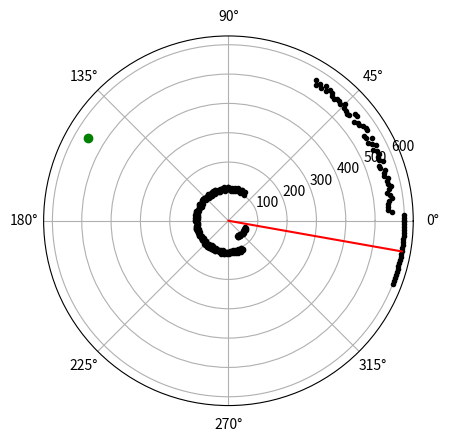

Here is the Python script that generated this plot:
from matplotlib import pyplot as plt
import numpy as np
import random
import math
from operator import itemgetter # for LidarMap.partition()

# TODO: Find some way to associate GPS data with Lidar data.


max_range = 600 # What is considered "infinity"
N = 15 # number of objects to add
max_variance = 15 # How rough can surface of terrain be

class LidarMap():

    def __init__(self, angles, distances):
        self.data = {angle:distance for (angle,distance) in zip(angles, distances)}
        self.update()

    def update(self):
        ''' Update internal data structure.
            This can be time consuming.  '''
        # TODO: optimize?
        self.angles = list(self.data.keys())
        self.angles.sort()
        self.distances = list(self.data.values())
        self.resolution = len(self.angles)
        self.partition()

    def distance(self, angle):
        ''' Returns the distance at the given angle '''
        # TODO: If :angle: is not in our map,
        # interpolate what it should be.
        return self.data[angle]

    def angle_snap(self, angle):
        ''' If :angle: is not in self.data,
            return the angle int self.data
            that is closest to :angle:.
        '''
        raise NotImplementedError()

    def set_point(self, angle, distance, do_update=True):
        ''' Add a new data point or update an existing one.
            By default it calls update, so if you are making
            lots of changes at once, call with do_update=False
            and remember to call LidarMap.update() once you're
            done calling set_point()
        '''
        should_update = do_update and (angle not in self.data \
                or self.distance(angle) != distance)
        self.data[angle] = distance
        if should_update:
            self.update()

    def slice(self, start, end):
        ''' Returns a list of all angles in the range start to end '''
        # TODO: is there a __magic__ method that we can define
        # so that we can use pythons slice syntax? ( my_list[2:5] )
        # TODO: What should we do if end < start?
        seg = []
        for a in list(self.data.keys()):
            if start <= a <= end:
                seg.append(a)
        return seg

    def next(self, angle):
        ''' Returns the next angle after the given one.
            This is needed because the lidar map won't necessarily
            have an entry for angle+1.
        '''
        if angle in self.data:
            i = self.angles.index(angle)
            if i == len(self.angles)-1:
                i = 0
            else:
                i += 1
            return self.angles[i]

    def previous(self, angle):
        ''' Same as next, but for the previous angle'''
        raise NotImplementedError()

    def partition(self):
        ''' Divides map into sections by finding points that undergo a
            sharp change in distance, indicating the possibility
            of object boundries.
        '''
        # TODO: optimize?
        self.edges = []
        for x in self.slice(0,359):
            a = self.distance(x)
            b = self.distance(self.next(x))
            if(abs(b-a) > 2*max_variance):
                self.edges.append(x)

        if self.edges != []:
            self.partitions = [(self.edges[i], self.edges[i+1], self.distance(self.edges[i+1]))
                    for i in range(0, len(self.edges)-1, 1)]
            self.partitions.append((self.edges[-1], self.edges[0],
                self.distance(self.edges[0])))
        else:
            self.partitions = []

    def find_farthest_region(self):
        ''' Find region that farthest away from us,
            and store a version of the partition map
            sorted farthest to closest.
        '''
        # TODO: What should we do if self.partitions is []?
        self.by_farthest = sorted(self.partitions, key=itemgetter(2), reverse=True)[0]
        return self.by_farthest[0], self.by_farthest[1]

    def find_closest_region(self):
        ''' Finds the region that is closest to us,
            and store a version of the partition map
            sorted closest to farthest.
        '''
        # TODO: What should we do if self.partitions is []?
        self.by_closest = sorted(self.partitions, key=itemgetter(2), reverse=False)[0]
        return self.by_closest[0], self.by_closest[1]

    def find_openings(self):
        ''' Find far partitions that are sandwiched in between
            two closer partitions. If we have the paritions:
            [close0, far1, close2, closer3, close4, closer5, far6],
            far1, far6, and close4 would be selected.
        '''
        raise NotImplementedError()

######################################
######## END class LidarMap ##########
######################################


def center(angle_start, angle_end):
    """ Find the center of a partition"""
    if angle_start > angle_end:
        angle = (angle_end+360+angle_start)/2
        if angle >= 360:
            angle -= 360
    else:
        angle = (angle_end+angle_start)/2
    return angle

def gen_map():
    ''' Generates a randomized LidarMap.
        'Objects' are placed at random positions, and
        have rough surfaces to simulate rocky terrain
    '''
    m = LidarMap(list(range(0,360)), [max_range]*360)
    # add up to N objects (at least 1)
    for i in range(0,random.randrange(1,N)):
        a = random.randrange(0,360)
        b = random.randrange(0,360)
        start = min(a,b)
        end = max(a,b)

        # Object is located approximately here
        obj_dist = random.randrange(2*max_variance,max_range)

        # How much to vary the object surface by
        roughness = random.randrange(1,max_variance)

        length = end-start
        # Add object while varying the surface
        # TODO: All these segments are concave, most of the terrain
        # we encounter will be convex.
        # TODO: Generate rectangular shaped (man made) objects?
        for j in m.slice(start,end):
            m.set_point(j, obj_dist+random.randrange(-roughness,roughness), do_update=False)
    m.update()
    return m

def export_map(m):
    """ Export a lidar map to a csv file
        (Maybe point cloud?) """
    raise NotImplementedError()

def import_map():
    """ Read a map from disk"""
    raise NotImplementedError()

def plot_result(m, waypoints, target):
    """ Plot the map and waypoints with matplotlib"""
    angles = np.linspace(0,np.pi*2, m.resolution)
    way_angles = [angles[int(a)] for a in list(zip(*waypoints))[0]]
    way_dists = list(zip(*waypoints))[1]

    plt.polar(angles, m.distances, 'k.',# terrain
              way_angles, way_dists,'r', #path
              angles[target[0]], target[1], 'go')
    plt.show()

def plot_map(m):
    ''' Plots the lidar map with matplotlib.'''
    angles = [math.radians(x) for x in m.angles]
    plt.polar(angles, m.distances)
    plt.show()

def main():
    ''' Path finding algorithm.'''
    target = (random.randrange(0,360),
                    random.randrange(max_range/2,max_range))
    m = gen_map()
    waypoints = [(0,0)]

    # First check if we can see the position
    for x in range(0,360):
        if x == target[0] and target[1] < m.distance(x):
            waypoints.append(target)
            # target within view exit early
            plot_result(m, waypoints, target)
            return

    # Assume we are in a corner or cave, and try
    # to get away from the obsticals
    deep_angle = center(*m.find_farthest_region())
    waypoints.append((deep_angle, max_range))

    plot_result(m, waypoints, target)

if __name__ == '__main__':
    main()
